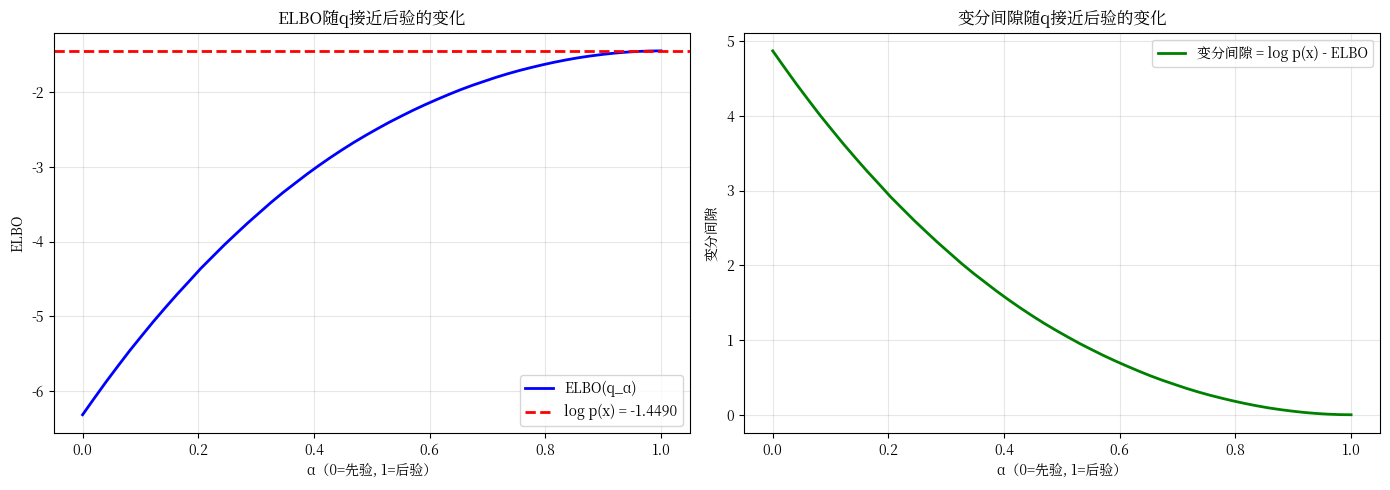

Here is the Python script that generated this plot:
"""
实验8.1 ELBO计算——1D高斯混合模型
对应章节：8.2（ELBO推导：证据下界）
素材来源：🆕 新写（教学用简化案例）
★ 原创设计：1D高斯混合ELBO的完整数值验证

实验内容：
  步骤1：Jensen不等式验证——ELBO ≤ log p(x)
  步骤2：ELBO的两种分解形式验证
  步骤3：变分间隙与q的接近程度——q→p(z|x)时ELBO→log p(x)

运行前提：纯NumPy/SciPy CPU即可
"""

import numpy as np
import os
import sys

# ====== Windows控制台UTF-8输出 ======
if sys.platform == 'win32':
    sys.stdout.reconfigure(encoding='utf-8', errors='replace')

import matplotlib.pyplot as plt
import warnings
import logging

# ====== 解决中文乱码的核心代码 ======
logging.getLogger('matplotlib').setLevel(logging.ERROR)
logging.getLogger('matplotlib.font_manager').setLevel(logging.ERROR)
warnings.filterwarnings("ignore", category=UserWarning)
warnings.filterwarnings("ignore", message=".*U\\+2212.*")
warnings.filterwarnings("ignore", message=".*glyph.*")
plt.rcParams['axes.unicode_minus'] = False

import platform
from matplotlib.font_manager import FontManager
def _find_chinese_font():
    candidates = ['SimHei', 'Microsoft YaHei', 'KaiTi', 'FangSong'] if platform.system() == 'Windows' else ['WenQuanYi Micro Hei', 'Noto Sans CJK SC', 'SimHei']
    fm = FontManager()
    available = set(f.name for f in fm.ttflist)
    for font in candidates:
        if font in available:
            return font
    import os as _os, re
    for f in fm.ttflist:
        for pat in ['cjk', 'wqy', 'noto.*cjk', 'simhei']:
            if re.search(pat, f.name.lower()):
                return f.name
    return None

_cn_font = _find_chinese_font()
if _cn_font:
    plt.rcParams['font.sans-serif'] = [_cn_font] + plt.rcParams.get('font.sans-serif', [])
    plt.rcParams['font.family'] = 'sans-serif'
    print(f"[Font] 已检测到中文字体: {_cn_font}")
# ========================================================

np.random.seed(42)

_SCRIPT_DIR = os.path.dirname(os.path.abspath(__file__)) if '__file__' in dir() else os.getcwd()


# ============================================================
# 模型设定：1D高斯混合 + 高斯观测
# p(z) = 0.3*N(-2,1) + 0.7*N(1,1)      （先验/潜变量分布）
# p(x|z) = N(x; z, σ_obs²)              （似然/观测模型）
# p(z|x) = ?                              （后验，解析可求）
# ============================================================

# 模型参数
prior_weights = [0.3, 0.7]
prior_means = [-2.0, 1.0]
prior_stds = [1.0, 1.0]
sigma_obs = 0.5  # 观测噪声

# 观测值
x_obs = 0.5

print("=" * 60)
print("实验8.1：1D高斯混合ELBO计算")
print("=" * 60)
print(f"\n模型设定：")
print(f"  先验 p(z) = {prior_weights[0]}*N({prior_means[0]},{prior_stds[0]}²) + {prior_weights[1]}*N({prior_means[1]},{prior_stds[1]}²)")
print(f"  似然 p(x|z) = N(x; z, {sigma_obs}²)")
print(f"  观测值 x = {x_obs}")


# ============================================================
# 解析计算真实后验 p(z|x)
# p(z|x) ∝ p(x|z)·p(z) = N(x; z, σ²) · [π₁N(z;μ₁,τ₁²) + π₂N(z;μ₂,τ₂²)]
# 共轭高斯：N(x; z, σ²)·N(z; μₖ, τₖ²) = N(z; mₖ, sₖ²) · N(x; μₖ, σ²+τₖ²)
# 其中 mₖ = (x/σ² + μₖ/τₖ²) / (1/σ² + 1/τₖ²), sₖ² = 1/(1/σ² + 1/τₖ²)
# ============================================================

def compute_posterior(x, weights, means, stds, sigma_obs):
    """解析计算高斯混合先验+高斯似然的后验"""
    post_weights = []
    post_means = []
    post_stds = []

    for w, mu, tau in zip(weights, means, stds):
        # 后验分量参数
        s2 = 1.0 / (1.0 / sigma_obs**2 + 1.0 / tau**2)
        s = np.sqrt(s2)
        m = s2 * (x / sigma_obs**2 + mu / tau**2)

        # 后验分量权重 ∝ w * N(x; mu, sigma_obs²+tau²)
        marginal_std = np.sqrt(sigma_obs**2 + tau**2)
        marginal_log = -0.5 * ((x - mu) / marginal_std)**2 - np.log(marginal_std)

        post_weights.append(w * np.exp(marginal_log))
        post_means.append(m)
        post_stds.append(s)

    # 归一化权重
    total = sum(post_weights)
    post_weights = [pw / total for pw in post_weights]

    return post_weights, post_means, post_stds

post_w, post_m, post_s = compute_posterior(x_obs, prior_weights, prior_means, prior_stds, sigma_obs)

print(f"\n真实后验 p(z|x={x_obs}):")
for i in range(len(post_w)):
    print(f"  分量{i+1}: w={post_w[i]:.4f}, μ={post_m[i]:.4f}, σ={post_s[i]:.4f}")

# 计算log p(x)（证据）
def log_marginal(x, weights, means, stds, sigma_obs):
    """计算log p(x) = log Σₖ wₖ·N(x; μₖ, σ_obs²+τₖ²)"""
    terms = []
    for w, mu, tau in zip(weights, means, stds):
        marginal_std = np.sqrt(sigma_obs**2 + tau**2)
        log_term = np.log(w) - 0.5 * np.log(2 * np.pi) - np.log(marginal_std) \
                   - 0.5 * ((x - mu) / marginal_std)**2
        terms.append(log_term)
    # logsumexp
    max_term = max(terms)
    return max_term + np.log(sum(np.exp(t - max_term) for t in terms))

log_px = log_marginal(x_obs, prior_weights, prior_means, prior_stds, sigma_obs)
print(f"\nlog p(x={x_obs}) = {log_px:.6f}")


# ============================================================
# 步骤1：Jensen不等式验证——ELBO ≤ log p(x)
# ★ 原创设计：用不同的q(z)验证ELBO ≤ log p(x)
# ============================================================
print("\n" + "=" * 60)
print("步骤1：Jensen不等式验证——ELBO ≤ log p(x)")
print("=" * 60)

def compute_elbo(x, q_means, q_stds, q_weights, prior_weights, prior_means, prior_stds, sigma_obs, n_samples=100000):
    """数值计算ELBO = E_q[log p(x,z)] - E_q[log q(z)]"""
    # 从q采样
    z_samples = []
    for w, m, s in zip(q_weights, q_means, q_stds):
        n_k = int(w * n_samples)
        z_samples.extend(np.random.randn(n_k) * s + m)
    z_samples = np.array(z_samples)

    # log p(x,z) = log p(x|z) + log p(z)
    log_pxz = -0.5 * np.log(2 * np.pi) - np.log(sigma_obs) - 0.5 * ((x - z_samples) / sigma_obs)**2  # log p(x|z)
    log_pz = np.full_like(z_samples, -1e30)
    for w, mu, tau in zip(prior_weights, prior_means, prior_stds):
        log_comp = np.log(w) - 0.5 * np.log(2 * np.pi) - np.log(tau) - 0.5 * ((z_samples - mu) / tau)**2
        log_pz = np.logaddexp(log_pz, log_comp)
    log_joint = log_pxz + log_pz

    # log q(z)
    log_qz = np.full_like(z_samples, -1e30)
    for w, m, s in zip(q_weights, q_means, q_stds):
        log_comp = np.log(w) - 0.5 * np.log(2 * np.pi) - np.log(s) - 0.5 * ((z_samples - m) / s)**2
        log_qz = np.logaddexp(log_qz, log_comp)

    elbo = np.mean(log_joint - log_qz)
    return elbo

# 测试不同的q
test_qs = [
    ("q = N(0, 1)（标准正态）", [1.0], [0.0], [1.0]),
    ("q = N(0.5, 0.5)（接近后验）", [1.0], [0.5], [0.5]),
    ("q = p(z|x)（真实后验）", post_w, post_m, post_s),
    ("q = 0.5*N(-1,0.5)+0.5*N(1,0.5)（双峰）", [0.5, 0.5], [-1.0, 1.0], [0.5, 0.5]),
    ("q = N(5, 0.1)（远离后验）", [1.0], [5.0], [0.1]),
]

print(f"{'q(z)':<35s} | {'ELBO':>10s} | {'log p(x)':>10s} | {'Gap':>10s} | {'ELBO ≤ log p(x)?':>15s}")
print("-" * 90)
for name, q_w, q_m, q_s in test_qs:
    np.random.seed(42)
    elbo = compute_elbo(x_obs, q_m, q_s, q_w, prior_weights, prior_means, prior_stds, sigma_obs)
    gap = log_px - elbo
    check = "✓" if elbo <= log_px + 1e-3 else "✗"
    print(f"{name:<35s} | {elbo:>10.4f} | {log_px:>10.4f} | {gap:>10.4f} | {check:>15s}")

print(f"\n核心结论：")
print(f"  1. 所有q的ELBO ≤ log p(x) = {log_px:.4f}（Jensen不等式验证成功）")
print(f"  2. q=p(z|x)时ELBO最接近log p(x)，Gap≈0")
print(f"  3. q偏离后验越远，ELBO越小，变分间隙越大")


# ============================================================
# 步骤2：ELBO两种分解形式验证
# 分解一：ELBO = E_q[log p(x,z)] + H(q)      （联合-熵）
# 分解二：ELBO = E_q[log p(x|z)] - KL(q||p(z)) （重建+正则）
# ============================================================
print("\n" + "=" * 60)
print("步骤2：ELBO两种分解形式验证")
print("=" * 60)

for name, q_w, q_m, q_s in test_qs[:3]:  # 取前3个q
    np.random.seed(42)
    
    # 采样
    z_samples = []
    for w, m, s in zip(q_w, q_m, q_s):
        n_k = int(w * 100000)
        z_samples.extend(np.random.randn(n_k) * s + m)
    z_samples = np.array(z_samples)

    # log p(x,z)
    log_pxz = -0.5 * np.log(2 * np.pi) - np.log(sigma_obs) - 0.5 * ((x_obs - z_samples) / sigma_obs)**2
    log_pz = np.full_like(z_samples, -1e30)
    for w, mu, tau in zip(prior_weights, prior_means, prior_stds):
        log_comp = np.log(w) - 0.5 * np.log(2 * np.pi) - np.log(tau) - 0.5 * ((z_samples - mu) / tau)**2
        log_pz = np.logaddexp(log_pz, log_comp)
    log_joint = log_pxz + log_pz

    # log q(z)
    log_qz = np.full_like(z_samples, -1e30)
    for w, m, s in zip(q_w, q_m, q_s):
        log_comp = np.log(w) - 0.5 * np.log(2 * np.pi) - np.log(s) - 0.5 * ((z_samples - m) / s)**2
        log_qz = np.logaddexp(log_qz, log_comp)

    # 分解一：联合-熵
    eq_log_joint = np.mean(log_joint)
    H_q = -np.mean(log_qz)
    elbo_decomp1 = eq_log_joint + H_q

    # 分解二：重建+正则
    eq_log_pxz_cond = np.mean(log_pxz)  # E_q[log p(x|z)]
    # KL(q||p(z)) = E_q[log q(z)] - E_q[log p(z)]
    kl_qp = np.mean(log_qz) - np.mean(log_pz)
    elbo_decomp2 = eq_log_pxz_cond - kl_qp

    # 直接计算
    elbo_direct = np.mean(log_joint - log_qz)

    print(f"\n  q = {name}:")
    print(f"    分解一（联合-熵）:  E[log p(x,z)]={eq_log_joint:.4f} + H(q)={H_q:.4f} = {elbo_decomp1:.4f}")
    print(f"    分解二（重建+正则）: E[log p(x|z)]={eq_log_pxz_cond:.4f} - KL(q||p)={kl_qp:.4f} = {elbo_decomp2:.4f}")
    print(f"    直接计算:           ELBO = {elbo_direct:.4f}")
    print(f"    三者一致: {abs(elbo_decomp1 - elbo_decomp2) < 0.1 and abs(elbo_decomp1 - elbo_direct) < 0.1}")


# ============================================================
# 步骤3：q→p(z|x)时ELBO→log p(x)——变分间隙可视化
# ★ 原创设计：参数化q从先验平滑过渡到后验
# ============================================================
print("\n" + "=" * 60)
print("步骤3：变分间隙随q接近后验的变化")
print("=" * 60)

# 参数化：q_α = (1-α)·p(z) + α·p(z|x)
# α=0: q=先验, α=1: q=后验
alphas = np.linspace(0, 1, 50)
elbos = []
gaps = []

for alpha in alphas:
    # 混合q_α
    q_w_alpha = [(1 - alpha) * prior_weights[0] + alpha * post_w[0],
                 (1 - alpha) * prior_weights[1] + alpha * post_w[1]]
    q_m_alpha = [(1 - alpha) * prior_means[0] + alpha * post_m[0],
                 (1 - alpha) * prior_means[1] + alpha * post_m[1]]
    q_s_alpha = [np.sqrt((1 - alpha) * prior_stds[0]**2 + alpha * post_s[0]**2),
                 np.sqrt((1 - alpha) * prior_stds[1]**2 + alpha * post_s[1]**2)]

    np.random.seed(42)
    elbo = compute_elbo(x_obs, q_m_alpha, q_s_alpha, q_w_alpha,
                        prior_weights, prior_means, prior_stds, sigma_obs, n_samples=50000)
    elbos.append(elbo)
    gaps.append(log_px - elbo)

# 可视化
fig, (ax1, ax2) = plt.subplots(1, 2, figsize=(14, 5))

# ELBO vs α
ax1.plot(alphas, elbos, 'b-', lw=2, label='ELBO(q_α)')
ax1.axhline(y=log_px, color='r', linestyle='--', lw=2, label=f'log p(x) = {log_px:.4f}')
ax1.set_xlabel('α（0=先验, 1=后验）')
ax1.set_ylabel('ELBO')
ax1.set_title('ELBO随q接近后验的变化')
ax1.legend()
ax1.grid(alpha=0.3)

# 变分间隙 vs α
ax2.plot(alphas, gaps, 'g-', lw=2, label='变分间隙 = log p(x) - ELBO')
ax2.set_xlabel('α（0=先验, 1=后验）')
ax2.set_ylabel('变分间隙')
ax2.set_title('变分间隙随q接近后验的变化')
ax2.legend()
ax2.grid(alpha=0.3)

plt.tight_layout()
plt.savefig(os.path.join(_SCRIPT_DIR, '步骤3_变分间隙.png'), dpi=150)
plt.show()

print(f"\n当α→1（q→p(z|x)）时：")
print(f"  ELBO → log p(x) = {log_px:.4f}")
print(f"  变分间隙 → 0")
print(f"这验证了8.2节的核心结论：ELBO最大化的等价于最小化KL(q||p(z|x))")


# ============================================================
# 实验总结
# ============================================================
print("\n" + "=" * 60)
print("实验8.1 总结")
print("=" * 60)
print("1. Jensen不等式验证：对任意q，ELBO(q) ≤ log p(x)")
print("   当q=p(z|x)时，ELBO=log p(x)，变分间隙=0")
print("2. ELBO两种分解：")
print("   联合-熵：ELBO = E[log p(x,z)] + H(q)")
print("   重建-正则：ELBO = E[log p(x|z)] - KL(q||p(z))")
print("3. 变分间隙 = log p(x) - ELBO = KL(q||p(z|x))")
print("   q越接近后验，间隙越小；q=p(z|x)时间隙=0")
